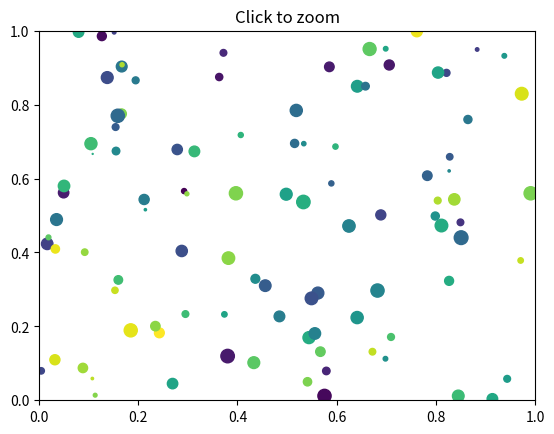
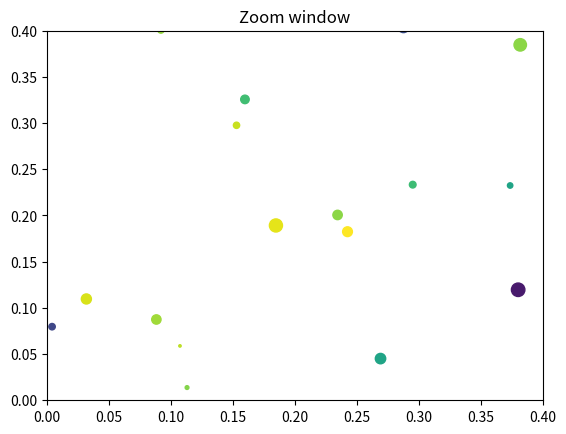

Write the Python code that produced these figures, in order.
import matplotlib.pyplot as plt
import numpy as np

fig1,ax1 = plt.subplots(1,1)
fig2,ax2 = plt.subplots(1,1)

ax1.set_xlim(0,1)
ax1.set_ylim(0,1)
ax1.set_autoscale_on(False)
ax1.set_title("Click to zoom")

ax2.set_xlim(0.0,0.4)
ax2.set_ylim(0.0,0.4)
ax2.set_autoscale_on(False)
ax2.set_title("Zoom window")

x = np.random.rand(100)
y = np.random.rand(100)
s = np.random.rand(100)*100
c = np.random.rand(100)

ax1.scatter(x,y,s,c)
ax2.scatter(x,y,s,c)


def clicktozoom(event):
    if event.button != 1:
        return
    x,y = event.xdata,event.ydata
    ax2.set_xlim(x-0.15,x+0.15)
    ax2.set_ylim(y-0.15,y+0.15)
    fig2.canvas.draw()

fig1.canvas.mpl_connect("button_press_event", clicktozoom)

plt.show()
